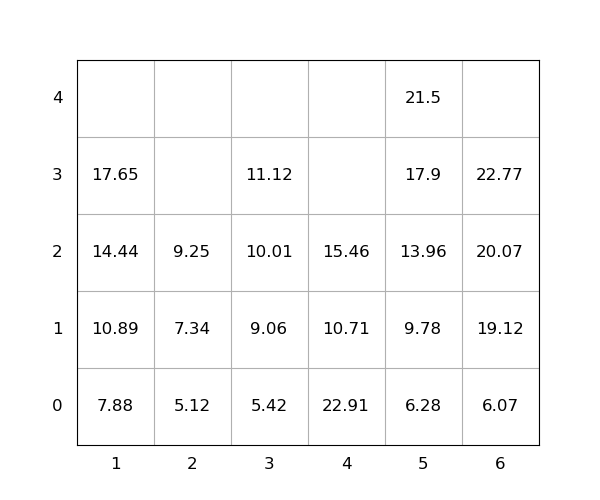

The table this chart was drawn from, first rows:
idx, loc_x, loc_y, loc_z, weight, group, score, seq, reloc, size(ft)
1, 1, 0, 0, 7.88, 0, 7.88, 0, 0, 20
2, 4, 0, 0, 22.91, 0, 22.91, 0, 1.0, 20
3, 4, 0, 1, 10.71, 0, 10.71, 0, 1.0, 20
4, 5, 0, 0, 6.28, 0, 6.28, 1, 0, 20
5, 6, 0, 0, 6.07, 0, 6.07, 2, 0, 20
6, 1, 0, 1, 10.89, 0, 10.89, 3, 0, 20
7, 1, 0, 2, 14.44, 0, 14.44, 4, 0, 20
8, 5, 0, 1, 9.78, 0, 9.78, 5, 0, 20
9, 6, 0, 1, 19.12, 0, 19.12, 6, 0, 20
10, 5, 0, 2, 13.96, 0, 13.96, 7, 0, 20
11, 5, 0, 3, 17.9, 0, 17.9, 8, 0, 20
12, 5, 0, 4, 21.5, 0, 21.5, 9, 0, 20
13, 1, 0, 3, 17.65, 0, 17.65, 10, 0, 20
14, 6, 0, 2, 20.07, 0, 20.07, 11, 0, 20
15, 3, 0, 0, 5.42, 0, 5.42, 12, 0, 20
16, 2, 0, 0, 5.12, 0, 5.12, 13, 0, 20
17, 3, 0, 1, 9.06, 0, 9.06, 14, 0, 20
18, 4, 0, 2, 15.46, 0, 15.46, 15, 1.0, 20
19, 3, 0, 2, 10.01, 0, 10.01, 16, 0, 20
20, 6, 0, 3, 22.77, 0, 22.77, 17, 0, 20
21, 2, 0, 1, 7.34, 0, 7.34, 18, 0, 20
22, 3, 0, 3, 11.12, 0, 11.12, 19, 0, 20
23, 2, 0, 2, 9.25, 0, 9.25, 20, 0, 20
